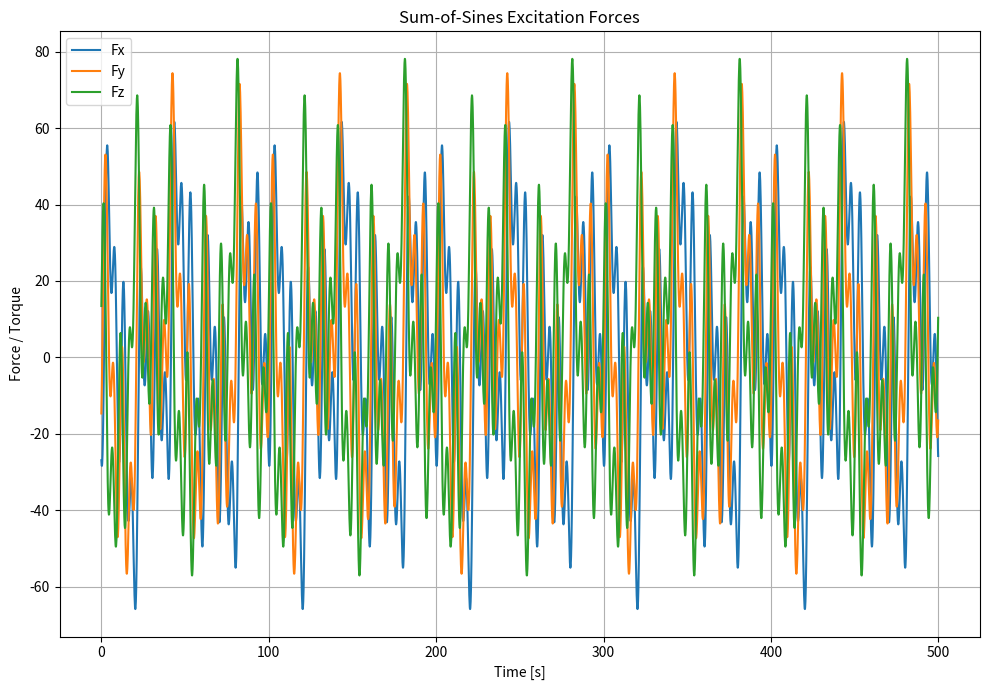
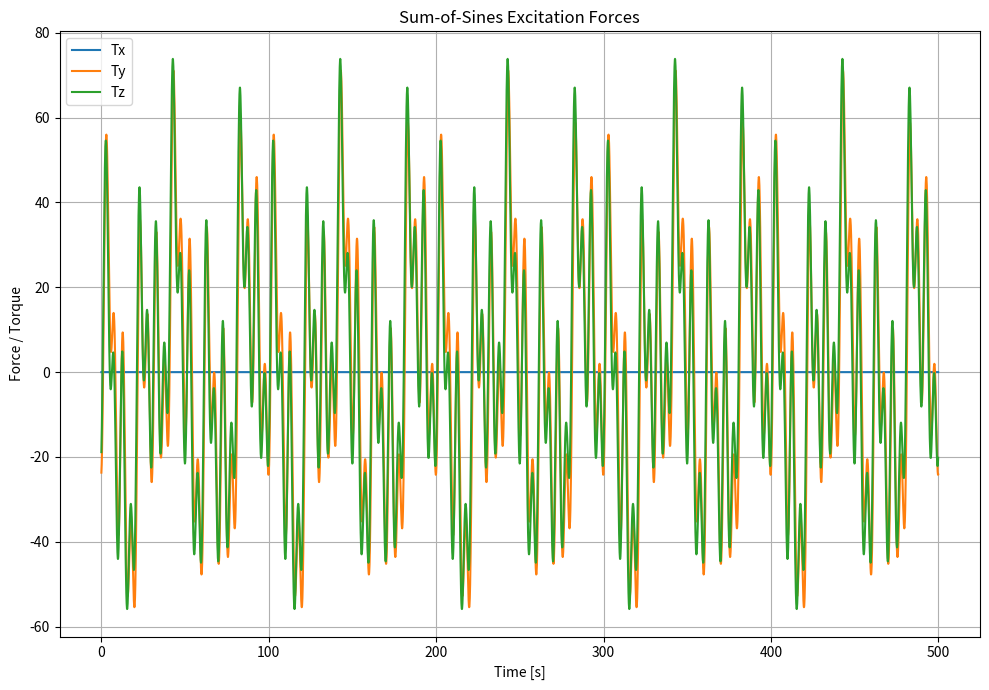

Python code for these plots, in order:
import numpy as np
import pandas as pd
import matplotlib.pyplot as plt

# ---------------------------------------
# CONFIGURATION
# ---------------------------------------
dt = 0.1                 # time step [s]
total_time = 500         # total simulation duration [s]
t = np.arange(0, total_time, dt)

# Define per-axis amplitudes
amp_fx = 80.0
amp_fy = 80.0
amp_fz = 80.0
amp_tx = 0.0     # roll torque not used
amp_ty = 80.0     # pitch torque small
amp_tz = 80.0     # yaw torque not used

# Frequency range (Hz)
freqs = np.array([0.02, 0.05, 0.1, 0.2])  # covers slow → fast dynamics
phases = np.random.uniform(0, 2*np.pi, len(freqs))

# ---------------------------------------
# FUNCTION TO GENERATE SUM-OF-SINES SIGNAL
# ---------------------------------------
def sum_of_sines(t, amplitude, freqs, phases):
    """Generate sum of sine waves with given frequencies and random phases."""
    signal = np.zeros_like(t)
    for f, p in zip(freqs, phases):
        signal += np.sin(2 * np.pi * f * t + p)
    signal /= len(freqs)  # normalize amplitude
    return amplitude * signal

# ---------------------------------------
# GENERATE FORCES
# ---------------------------------------
Fx = sum_of_sines(t, amp_fx, freqs, phases + 0.1)
Fy = sum_of_sines(t, amp_fy, freqs, phases + 1.1)
Fz = sum_of_sines(t, amp_fz, freqs, phases + 2.2)
Tx = sum_of_sines(t, amp_tx, freqs, phases + 0.3)
Ty = sum_of_sines(t, amp_ty, freqs, phases + 0.6)
Tz = sum_of_sines(t, amp_tz, freqs, phases + 0.9)

# Stack into DataFrame
forces_df = pd.DataFrame({
    "time": t,
    "Fx": Fx,
    "Fy": Fy,
    "Fz": Fz,
    "Tx": Tx,
    "Ty": Ty,
    "Tz": Tz
})

# ---------------------------------------
# SAVE TO CSV
# ---------------------------------------
#forces_df.to_csv("auv_sum_of_sines_forces.csv", index=False)
print("✅ Saved 'auv_sum_of_sines_forces.csv' with shape:", forces_df.shape)

# ---------------------------------------
# PLOT FORCES
# ---------------------------------------
plt.figure(figsize=(10, 7))
plt.plot(t, Fx, label="Fx")
plt.plot(t, Fy, label="Fy")
plt.plot(t, Fz, label="Fz")
plt.xlabel("Time [s]")
plt.ylabel("Force / Torque")
plt.title("Sum-of-Sines Excitation Forces")
plt.legend()
plt.grid(True)
plt.tight_layout()
    

plt.figure(figsize=(10, 7))
plt.plot(t, Tx, label="Tx")
plt.plot(t, Ty, label="Ty")
plt.plot(t, Tz, label="Tz")
plt.xlabel("Time [s]")
plt.ylabel("Force / Torque")
plt.title("Sum-of-Sines Excitation Forces")
plt.legend()
plt.grid(True)
plt.tight_layout()
plt.show()

